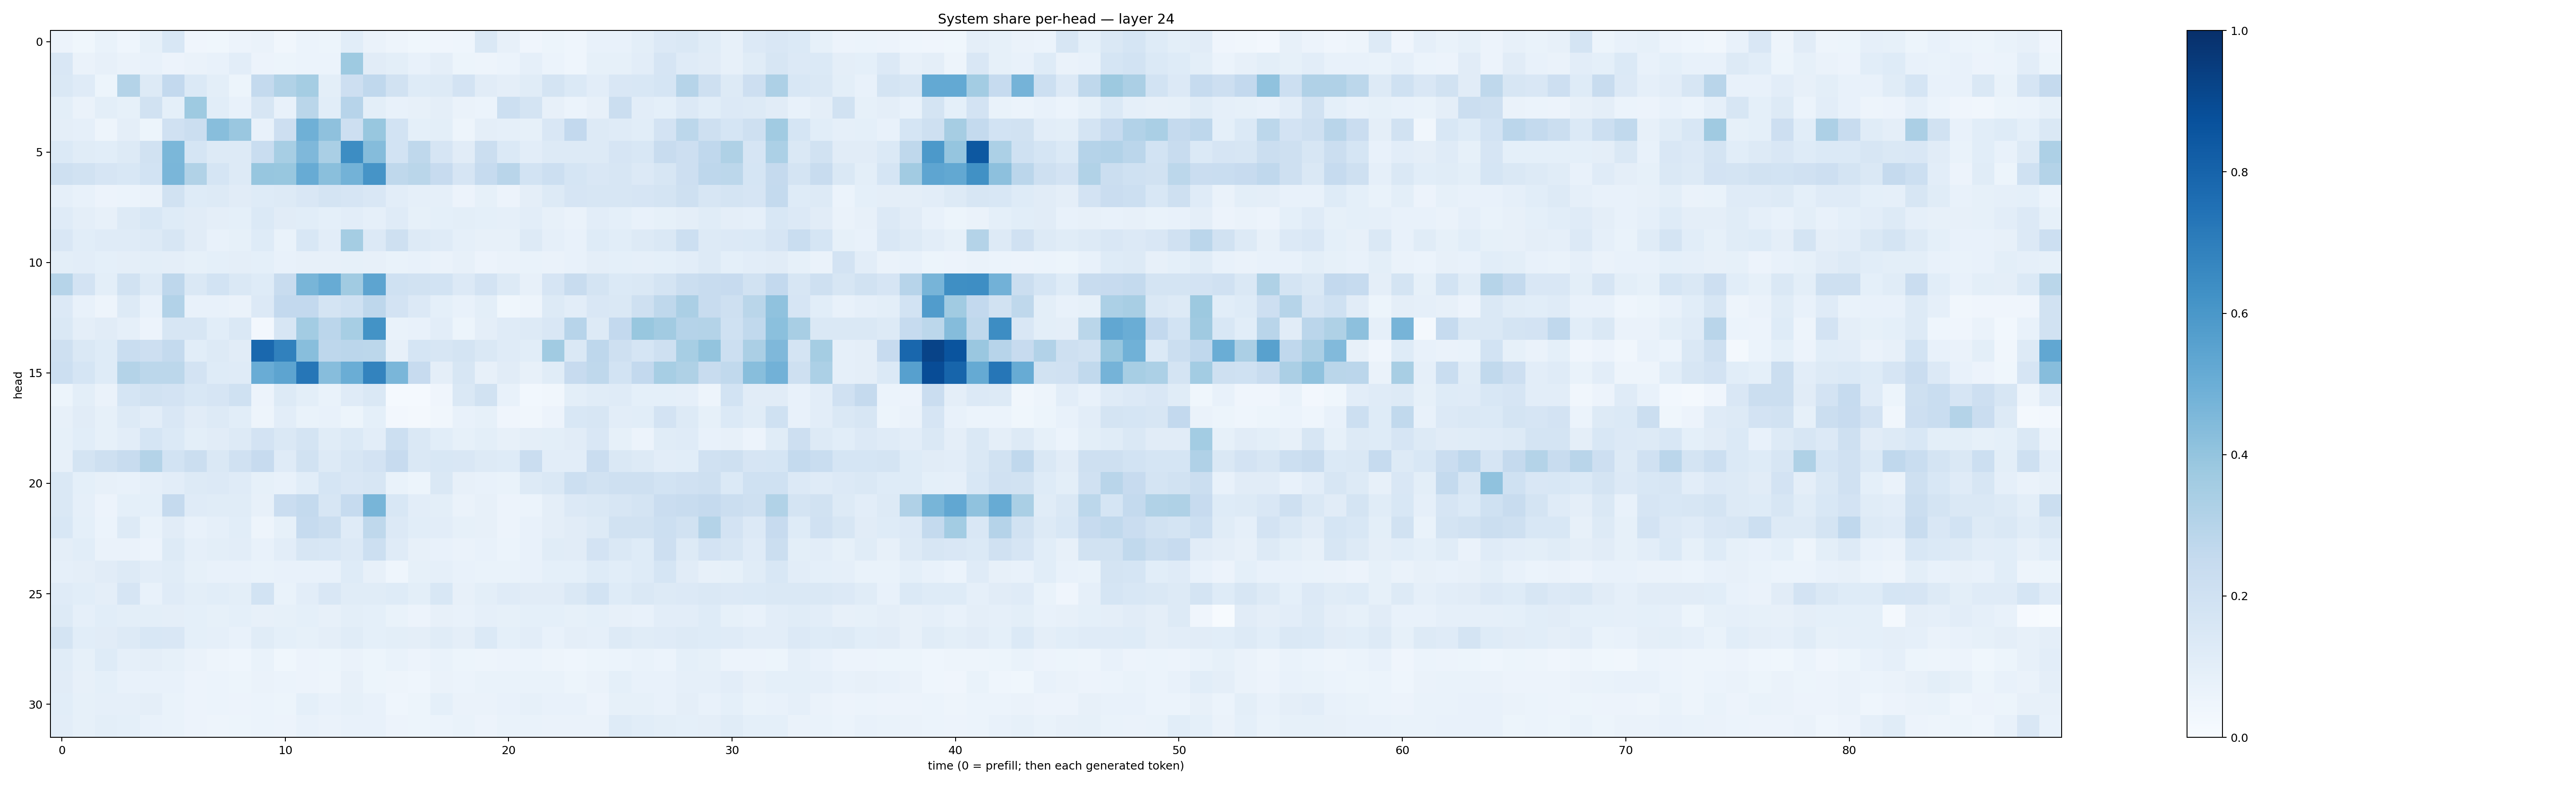

The file beside this chart, header and first rows:
0.05485269, 0.038618017, 0.06915643, 0.045350444, 0.084569536, 0.15255956, 0.042557936, 0.03590566, 0.056779508, 0.06497468, 0.034388125, 0.05949753, 0.053918894, 0.10920107, 0.063119695, 0.04969131, 0.035315834, 0.03995436, 0.04645968, 0.14184175, 0.0814678, 0.04254867, 0.05302276, 0.04677568
0.1486, 0.06608, 0.07877, 0.063, 0.07149, 0.05826, 0.06632, 0.07077, 0.1022, 0.05721, 0.05131, 0.06219, 0.06127, 0.3741, 0.1116, 0.09944, 0.07234, 0.0967, 0.05259, 0.04964, 0.06209, 0.08778, 0.05914, 0.04411
0.1456, 0.1204, 0.05133, 0.3054, 0.1265, 0.2592, 0.14, 0.09799, 0.05222, 0.2539, 0.3154, 0.3527, 0.09877, 0.2123, 0.2689, 0.19, 0.1212, 0.1302, 0.1825, 0.1122, 0.0971, 0.1166, 0.1796, 0.1397
0.09903, 0.06477, 0.09919, 0.08309, 0.1951, 0.0904, 0.3726, 0.1065, 0.0764, 0.1591, 0.07111, 0.2856, 0.1076, 0.2966, 0.1013, 0.07599, 0.08098, 0.09586, 0.06541, 0.05929, 0.2152, 0.1766, 0.08024, 0.06177
0.09532, 0.08869, 0.05006, 0.0955, 0.05211, 0.199, 0.219, 0.4268, 0.3836, 0.0756, 0.2123, 0.4911, 0.4129, 0.2113, 0.3903, 0.1863, 0.09162, 0.09836, 0.04846, 0.09376, 0.08657, 0.08213, 0.1498, 0.2578
0.137, 0.1138, 0.1088, 0.1328, 0.1893, 0.4581, 0.1704, 0.1316, 0.1289, 0.2307, 0.3446, 0.4523, 0.3384, 0.6424, 0.4364, 0.1868, 0.2716, 0.1673, 0.1103, 0.2235, 0.1377, 0.1021, 0.1266, 0.1307
0.2049, 0.1902, 0.1673, 0.1552, 0.1873, 0.4618, 0.3163, 0.1681, 0.1261, 0.3941, 0.3882, 0.511, 0.4223, 0.4775, 0.6128, 0.2702, 0.2869, 0.2461, 0.1655, 0.2468, 0.2908, 0.1871, 0.2155, 0.168
0.08737, 0.07368, 0.05712, 0.05969, 0.06619, 0.1917, 0.1223, 0.1289, 0.1111, 0.1244, 0.1307, 0.151, 0.1776, 0.1666, 0.1501, 0.1038, 0.08821, 0.086, 0.05685, 0.08386, 0.05647, 0.09699, 0.1296, 0.1664
0.118, 0.09621, 0.07892, 0.1308, 0.1532, 0.1243, 0.1107, 0.0943, 0.08998, 0.1378, 0.1101, 0.1055, 0.09186, 0.1027, 0.086, 0.1204, 0.08441, 0.09327, 0.0981, 0.0911, 0.08874, 0.1042, 0.07897, 0.06301
0.1502, 0.1076, 0.1182, 0.1181, 0.1261, 0.1569, 0.1129, 0.07337, 0.08399, 0.1242, 0.06892, 0.1552, 0.1049, 0.3538, 0.1333, 0.2058, 0.1299, 0.1173, 0.08613, 0.07936, 0.08075, 0.1264, 0.08912, 0.07758
0.09838, 0.1016, 0.0933, 0.09398, 0.09885, 0.09469, 0.08574, 0.09361, 0.09467, 0.09168, 0.07622, 0.08167, 0.08103, 0.08438, 0.07893, 0.06835, 0.07453, 0.06519, 0.07933, 0.05731, 0.06343, 0.06927, 0.06439, 0.0728
0.2998, 0.1819, 0.1014, 0.1946, 0.1293, 0.2742, 0.1478, 0.1839, 0.1434, 0.1222, 0.2358, 0.4649, 0.5097, 0.3644, 0.5429, 0.2021, 0.1922, 0.1869, 0.1356, 0.1828, 0.131, 0.0811, 0.1665, 0.2395
0.1346, 0.07501, 0.0478, 0.1257, 0.07313, 0.3099, 0.07271, 0.07809, 0.06583, 0.136, 0.2578, 0.2599, 0.173, 0.2006, 0.2772, 0.1801, 0.1357, 0.09297, 0.07587, 0.09859, 0.03634, 0.05072, 0.1254, 0.1043
0.1483, 0.0968, 0.1129, 0.0879, 0.05646, 0.1567, 0.1625, 0.1084, 0.1414, 0.02467, 0.1575, 0.3576, 0.2831, 0.3452, 0.6207, 0.06985, 0.07069, 0.1052, 0.05344, 0.0964, 0.1173, 0.1305, 0.1497, 0.2933
0.2065, 0.1468, 0.1232, 0.2343, 0.2126, 0.2566, 0.1078, 0.1296, 0.1117, 0.784, 0.684, 0.427, 0.275, 0.282, 0.2781, 0.08189, 0.171, 0.1599, 0.178, 0.1477, 0.1196, 0.1091, 0.3642, 0.1473
0.2159, 0.1683, 0.123, 0.3049, 0.2805, 0.2787, 0.1813, 0.1234, 0.1194, 0.5063, 0.5397, 0.7298, 0.4318, 0.5031, 0.6767, 0.4643, 0.2446, 0.09411, 0.1622, 0.07827, 0.1108, 0.07905, 0.1167, 0.2422
0.05352, 0.1013, 0.06347, 0.171, 0.1903, 0.1819, 0.1547, 0.1655, 0.2008, 0.05773, 0.1261, 0.1001, 0.068, 0.1202, 0.1477, 0.01505, 0.01558, 0.04197, 0.1451, 0.1918, 0.07626, 0.02962, 0.03366, 0.0993
0.07893, 0.1131, 0.08398, 0.1287, 0.102, 0.1515, 0.1097, 0.1287, 0.1068, 0.04719, 0.1048, 0.06943, 0.07641, 0.0525, 0.09221, 0.02439, 0.02017, 0.03211, 0.07485, 0.08233, 0.04161, 0.03225, 0.05696, 0.1548
0.08535, 0.1073, 0.08483, 0.1047, 0.1683, 0.1374, 0.09894, 0.1109, 0.132, 0.181, 0.1421, 0.1749, 0.1134, 0.137, 0.1042, 0.2153, 0.146, 0.1058, 0.08249, 0.1007, 0.08047, 0.0972, 0.09868, 0.1094
0.08052, 0.1756, 0.2062, 0.2392, 0.3059, 0.1875, 0.2263, 0.1457, 0.1992, 0.2455, 0.1199, 0.1881, 0.1296, 0.1597, 0.1833, 0.2438, 0.146, 0.1548, 0.1497, 0.1302, 0.1234, 0.2299, 0.1043, 0.1035
0.1479, 0.09325, 0.08182, 0.07741, 0.08677, 0.1024, 0.1255, 0.134, 0.1178, 0.08295, 0.07418, 0.1094, 0.1683, 0.1522, 0.1615, 0.07013, 0.0524, 0.148, 0.07848, 0.07637, 0.06792, 0.125, 0.1463, 0.2182
0.1471, 0.08905, 0.057, 0.09313, 0.09372, 0.2508, 0.1193, 0.1151, 0.1136, 0.08034, 0.2282, 0.2571, 0.1593, 0.249, 0.4671, 0.155, 0.1043, 0.1007, 0.06481, 0.08038, 0.05804, 0.06066, 0.0953, 0.1367
0.1538, 0.09007, 0.06173, 0.1291, 0.06887, 0.1107, 0.07643, 0.08712, 0.1089, 0.04919, 0.08561, 0.2476, 0.2188, 0.12, 0.2719, 0.1342, 0.107, 0.1023, 0.08482, 0.08093, 0.05786, 0.07255, 0.09666, 0.1126
0.09554, 0.1074, 0.06384, 0.06351, 0.05762, 0.1263, 0.08625, 0.09875, 0.1044, 0.07167, 0.1018, 0.1579, 0.1525, 0.1333, 0.2184, 0.1173, 0.07989, 0.07293, 0.06427, 0.07251, 0.06074, 0.07581, 0.1151, 0.1111
0.08663, 0.09411, 0.1113, 0.132, 0.1023, 0.1147, 0.08478, 0.07648, 0.07378, 0.06653, 0.07723, 0.07376, 0.0769, 0.1241, 0.08064, 0.04387, 0.08241, 0.08968, 0.07799, 0.06689, 0.06746, 0.07479, 0.09294, 0.09307
0.1193, 0.1075, 0.09439, 0.1674, 0.07467, 0.1185, 0.1007, 0.1081, 0.1004, 0.185, 0.06727, 0.1052, 0.1503, 0.1135, 0.1168, 0.1216, 0.1015, 0.1538, 0.07876, 0.1012, 0.1179, 0.1104, 0.1108, 0.1434
0.126, 0.08909, 0.1079, 0.1003, 0.1007, 0.09398, 0.09086, 0.08228, 0.09291, 0.07918, 0.0823, 0.09123, 0.08021, 0.09867, 0.09368, 0.06858, 0.05836, 0.07912, 0.07154, 0.08981, 0.08572, 0.09146, 0.09289, 0.084
0.1723, 0.109, 0.1116, 0.1326, 0.1549, 0.15, 0.09123, 0.08708, 0.07511, 0.114, 0.09232, 0.08483, 0.09631, 0.1135, 0.09267, 0.09954, 0.09673, 0.1164, 0.09515, 0.1392, 0.09091, 0.1033, 0.07645, 0.09521
0.1145, 0.08553, 0.1218, 0.08666, 0.09632, 0.08456, 0.0642, 0.04743, 0.04438, 0.07022, 0.03777, 0.05735, 0.05285, 0.0662, 0.05222, 0.06724, 0.05538, 0.06673, 0.05239, 0.05021, 0.05533, 0.05933, 0.04991, 0.04462
0.1129, 0.0812, 0.09056, 0.0747, 0.07208, 0.07673, 0.05517, 0.06167, 0.05457, 0.06358, 0.06136, 0.05744, 0.04981, 0.07983, 0.05358, 0.05023, 0.04559, 0.06422, 0.06182, 0.06911, 0.06779, 0.06771, 0.06754, 0.05315
0.107, 0.08462, 0.08966, 0.08628, 0.09729, 0.06909, 0.05483, 0.06073, 0.05665, 0.05928, 0.05431, 0.09294, 0.0725, 0.0849, 0.07167, 0.04652, 0.05246, 0.0926, 0.06468, 0.06583, 0.07533, 0.08293, 0.0704, 0.07045
0.1033, 0.08408, 0.1005, 0.09358, 0.07516, 0.0667, 0.05672, 0.04934, 0.05297, 0.06177, 0.05743, 0.07334, 0.06257, 0.07292, 0.07064, 0.0578, 0.05402, 0.05939, 0.06852, 0.05767, 0.06668, 0.06876, 0.06536, 0.06291
